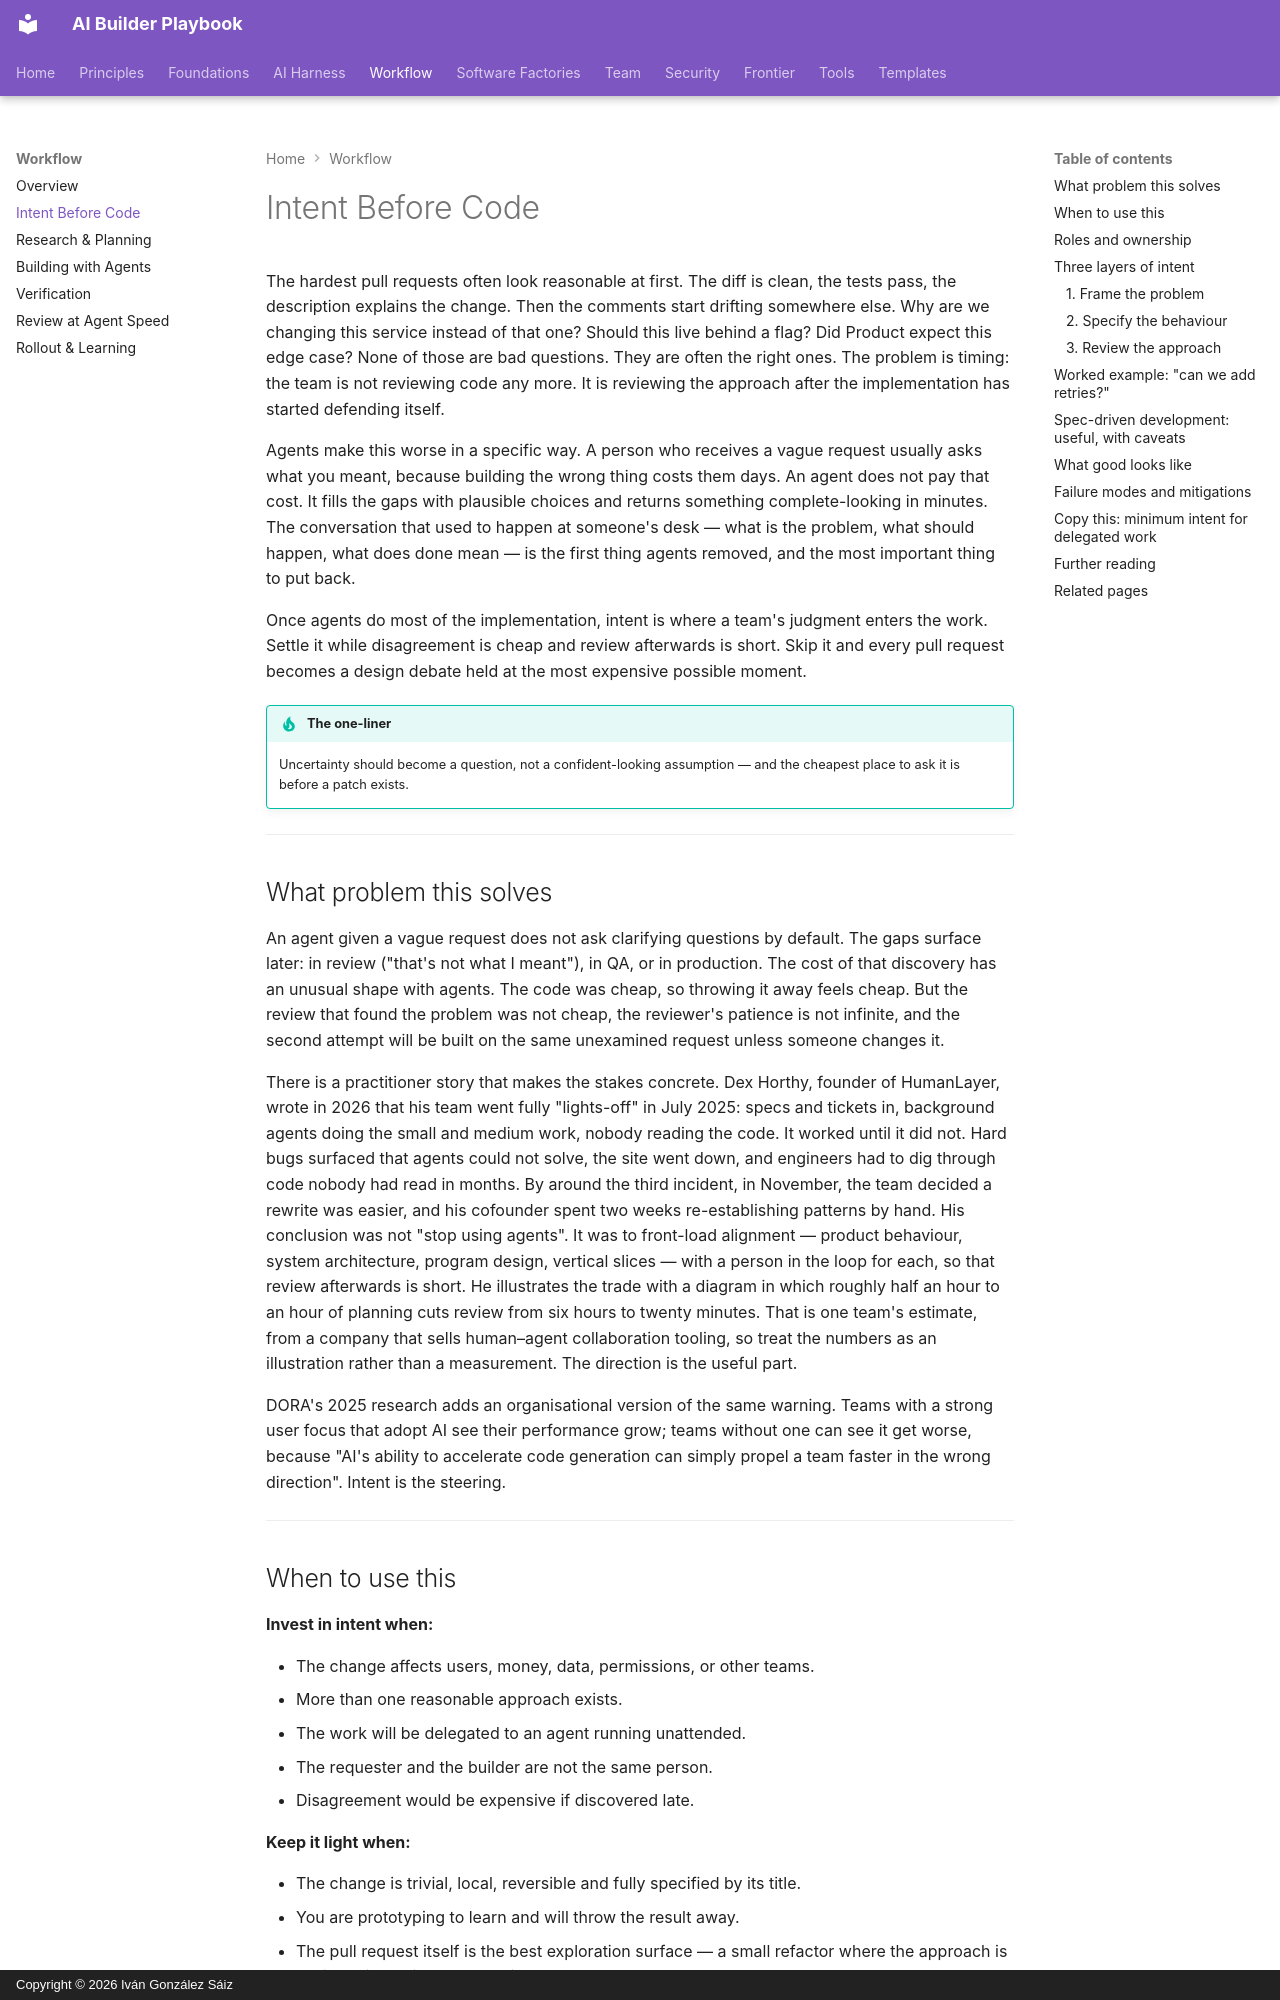

repository: dreamingechoes/ai-builder-playbook · page: workflow/intent-before-code/index.html · generator: mkdocs · copyright: Copyright © 2026 Iván González Sáiz

---
title: Intent Before Code
description: Framing the problem, specifying behaviour, and reviewing the approach before a patch exists — the main place a team's judgment enters agent-built work.
---

# Intent Before Code

The hardest pull requests often look reasonable at first. The diff is clean, the tests pass, the description explains the change. Then the comments start drifting somewhere else. Why are we changing this service instead of that one? Should this live behind a flag? Did Product expect this edge case? None of those are bad questions. They are often the right ones. The problem is timing: the team is not reviewing code any more. It is reviewing the approach after the implementation has started defending itself.

Agents make this worse in a specific way. A person who receives a vague request usually asks what you meant, because building the wrong thing costs them days. An agent does not pay that cost. It fills the gaps with plausible choices and returns something complete-looking in minutes. The conversation that used to happen at someone's desk — what is the problem, what should happen, what does done mean — is the first thing agents removed, and the most important thing to put back.

Once agents do most of the implementation, intent is where a team's judgment enters the work. Settle it while disagreement is cheap and review afterwards is short. Skip it and every pull request becomes a design debate held at the most expensive possible moment.

!!! tip "The one-liner"
    Uncertainty should become a question, not a confident-looking assumption — and the cheapest place to ask it is before a patch exists.

---

## What problem this solves

An agent given a vague request does not ask clarifying questions by default. The gaps surface later: in review ("that's not what I meant"), in QA, or in production. The cost of that discovery has an unusual shape with agents. The code was cheap, so throwing it away feels cheap. But the review that found the problem was not cheap, the reviewer's patience is not infinite, and the second attempt will be built on the same unexamined request unless someone changes it.

There is a practitioner story that makes the stakes concrete. Dex Horthy, founder of HumanLayer, wrote in 2026 that his team went fully "lights-off" in July 2025: specs and tickets in, background agents doing the small and medium work, nobody reading the code. It worked until it did not. Hard bugs surfaced that agents could not solve, the site went down, and engineers had to dig through code nobody had read in months. By around the third incident, in November, the team decided a rewrite was easier, and his cofounder spent two weeks re-establishing patterns by hand. His conclusion was not "stop using agents". It was to front-load alignment — product behaviour, system architecture, program design, vertical slices — with a person in the loop for each, so that review afterwards is short. He illustrates the trade with a diagram in which roughly half an hour to an hour of planning cuts review from six hours to twenty minutes. That is one team's estimate, from a company that sells human–agent collaboration tooling, so treat the numbers as an illustration rather than a measurement. The direction is the useful part.

DORA's 2025 research adds an organisational version of the same warning. Teams with a strong user focus that adopt AI see their performance grow; teams without one can see it get worse, because "AI's ability to accelerate code generation can simply propel a team faster in the wrong direction". Intent is the steering.

---

## When to use this

**Invest in intent when:**

- The change affects users, money, data, permissions, or other teams.
- More than one reasonable approach exists.
- The work will be delegated to an agent running unattended.
- The requester and the builder are not the same person.
- Disagreement would be expensive if discovered late.

**Keep it light when:**

- The change is trivial, local, reversible and fully specified by its title.
- You are prototyping to learn and will throw the result away.
- The pull request itself is the best exploration surface — a small refactor where the approach is easier to judge in code than in prose.

The trigger is not size alone. It is the cost of discovering disagreement late.

---
